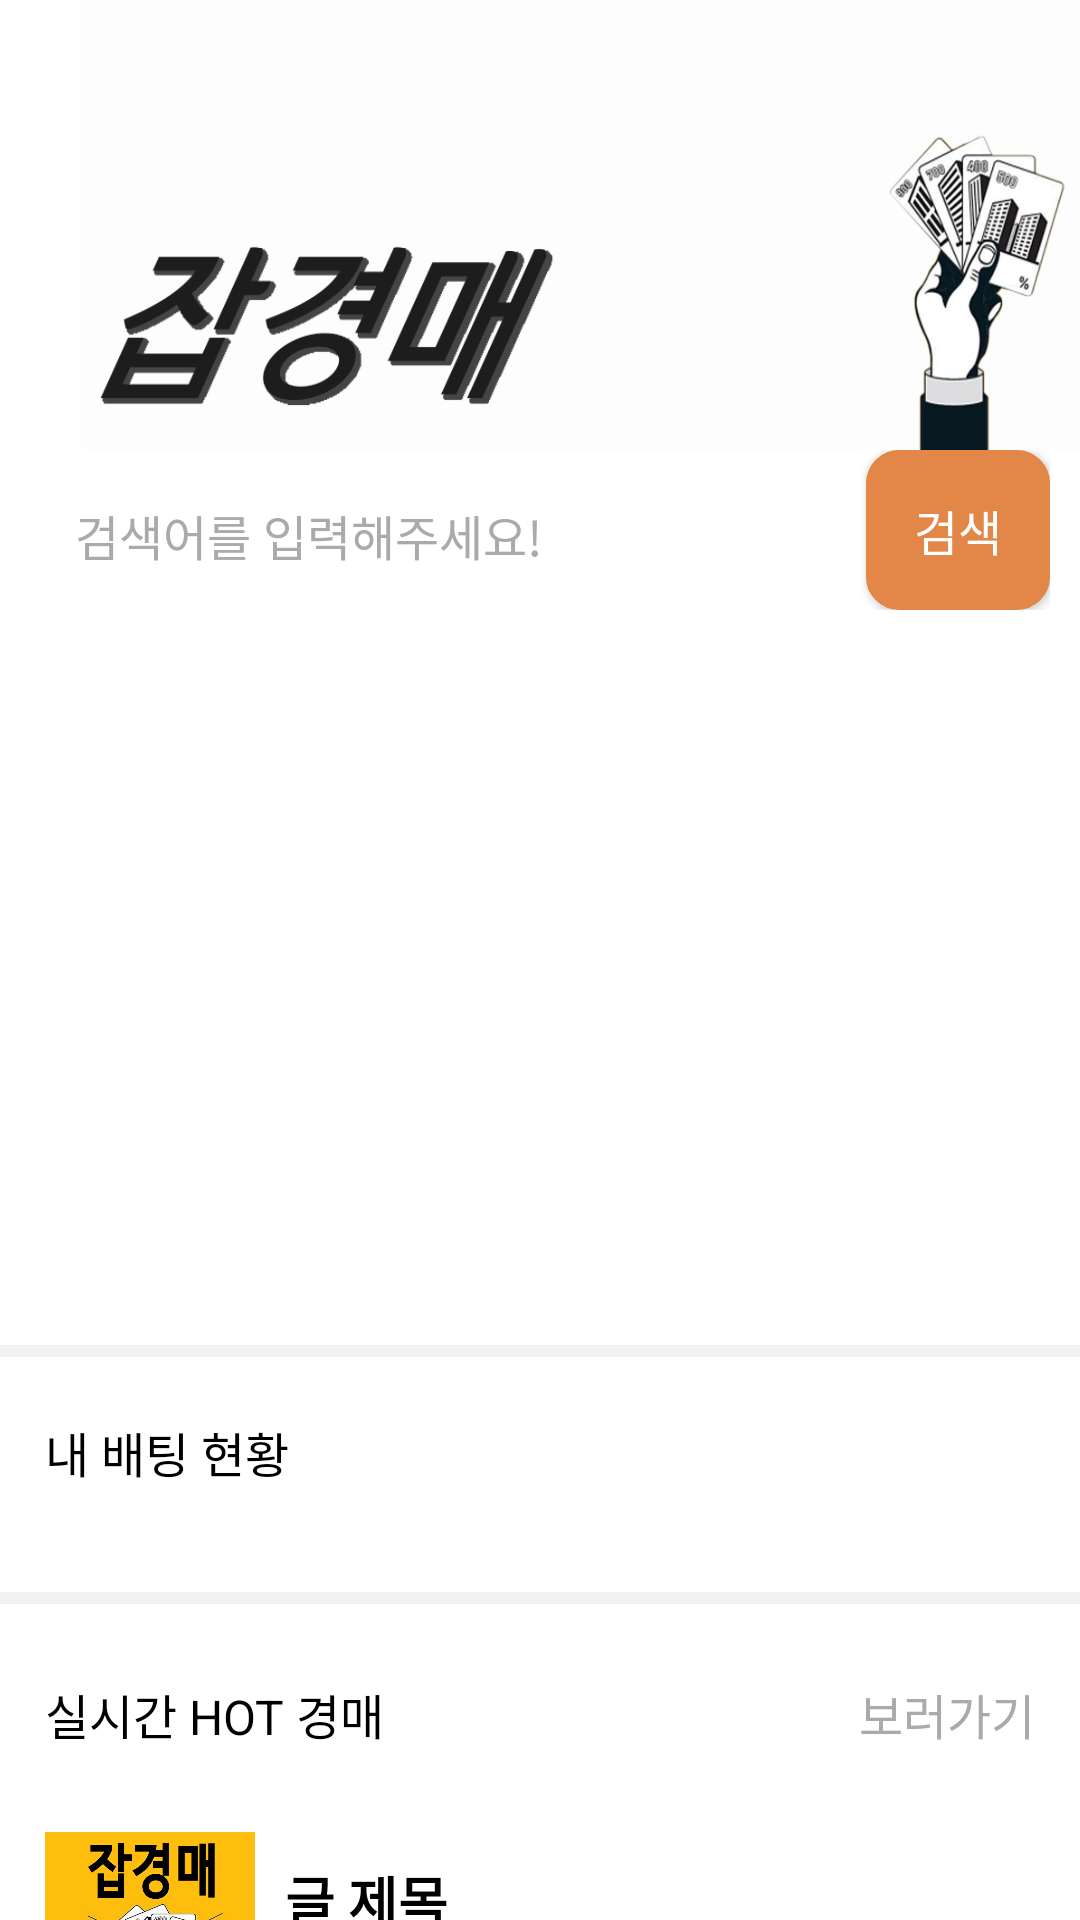

Write the Android layout XML for this screen, with the resource values it uses.
<!-- AndroidManifest.xml: activity theme Theme.Design.NoActionBar -->
<!-- res/layout/fragment_main.xml -->
<?xml version="1.0" encoding="utf-8"?>
<androidx.core.widget.NestedScrollView
    xmlns:android="http://schemas.android.com/apk/res/android"
    xmlns:app="http://schemas.android.com/apk/res-auto"
    xmlns:tools="http://schemas.android.com/tools"
    android:layout_width="match_parent"
    android:layout_height="wrap_content"
    android:background="@color/white"
    android:id="@+id/menu1_root"
    app:layout_behavior="@string/appbar_scrolling_view_behavior"
    tools:context=".Main.MainFragment">

    <LinearLayout
        android:descendantFocusability="blocksDescendants"
        android:layout_width="match_parent"
        android:layout_height="wrap_content"
        android:orientation="vertical" >

        <ImageView
            android:id="@+id/img"
            android:layout_width="wrap_content"
            android:layout_marginStart="18dp"
            android:layout_height="150dp"
            android:scaleType="fitXY"
            android:layout_gravity="center"
            android:src="@drawable/main_logo4" />

        <LinearLayout
            android:layout_marginHorizontal="10dp"
            android:layout_width="match_parent"
            android:layout_height="wrap_content"
            android:orientation="horizontal" >

            <EditText
                android:id="@+id/main_et_search"
                android:gravity="top"
                android:padding="15dp"
                android:textSize="16sp"
                android:layout_marginEnd="10dp"
                android:singleLine="true"
                android:textColor="@color/black"
                android:textColorHint="@android:color/darker_gray"
                android:background="@drawable/borderline"
                android:hint="검색어를 입력해주세요!"
                android:layout_weight="7"
                android:layout_width="match_parent"
                android:layout_height="wrap_content"/>

            <Button
                android:id="@+id/main_btn_search"
                android:background="@drawable/button1"
                android:textColor="@color/white"
                android:text="검색"
                android:textSize="16sp"
                android:layout_weight="3"
                android:layout_width="wrap_content"
                android:layout_height="wrap_content" />
        </LinearLayout>

        <ImageView
            android:id="@+id/menu1_gif"
            android:layout_width="match_parent"
            android:layout_height="200dp"
            android:layout_marginHorizontal="15dp"
            android:layout_marginTop="20dp"
            android:layout_marginBottom="10dp"
            android:layout_gravity="center" />



        <View
            android:layout_width="match_parent"
            android:layout_height="4dp"
            android:layout_marginTop="15dp"
            android:layout_marginBottom="15dp"

            android:background="#F1F2F4"/>

        <TextView
            android:layout_width="match_parent"
            android:layout_height="wrap_content"
            android:background="@android:color/white"
            android:layout_marginHorizontal="15dp"
            android:layout_marginTop="5dp"
            android:layout_marginBottom="15dp"
            android:text="내 배팅 현황"
            android:textSize="16sp"
            android:textColor="@color/black"/>


        <androidx.recyclerview.widget.RecyclerView
            android:id="@+id/main_recyclerview_mybet"
            android:layout_width="match_parent"
            android:layout_height="wrap_content"
            android:scrollbars="horizontal"
            android:layout_marginStart="15dp"
            android:layout_marginEnd="15dp">

        </androidx.recyclerview.widget.RecyclerView>

        <View
            android:layout_width="match_parent"
            android:layout_height="4dp"
            android:layout_marginVertical="20dp"
            android:background="#F1F2F4"/>

        <LinearLayout
            android:id="@+id/hot_linear"
            android:visibility="visible"
            android:layout_width="match_parent"
            android:layout_height="wrap_content"
            android:orientation="horizontal">
            <TextView
                android:id="@+id/hot"
                android:layout_width="wrap_content"
                android:layout_height="wrap_content"
                android:background="@android:color/white"
                android:layout_marginHorizontal="15dp"
                android:layout_marginTop="5dp"
                android:layout_marginBottom="10dp"

                android:text="실시간 HOT 경매"
                android:textSize="16sp"
                android:textColor="@color/black"/>

            <Button
                android:id="@+id/mf_btnToHot"
                android:stateListAnimator="@null"
                android:gravity="end"
                android:layout_width="match_parent"
                android:layout_height="26dp"
                android:background="@android:color/white"
                android:layout_marginHorizontal="15dp"
                android:layout_marginTop="5dp"
                android:layout_marginBottom="10dp"
                android:text="보러가기"
                android:textSize="16sp"
                android:textColor="@android:color/darker_gray"/>
        </LinearLayout>



        <LinearLayout
            android:id="@+id/hot_linear2"
            android:visibility="visible"
            android:orientation="vertical"
            android:layout_width="match_parent"
            android:layout_height="wrap_content"
            android:background="#FFFFFF">

            <LinearLayout
                android:layout_width="match_parent"
                android:layout_height="wrap_content"
                android:layout_marginEnd="10dp"
                android:orientation="horizontal">

                <ImageView
                    android:id="@+id/hotboard_img"
                    android:layout_width="70dp"
                    android:layout_height="70dp"
                    android:layout_marginVertical="15dp"
                    android:layout_marginStart="15dp"
                    android:scaleType="fitXY"
                    android:src="@drawable/icon_auction2" />

                <LinearLayout
                    android:layout_marginTop="10dp"
                    android:layout_marginBottom="10dp"
                    android:layout_marginStart="10dp"
                    android:layout_marginEnd="5dp"
                    android:layout_gravity="center|center_horizontal"
                    android:layout_width="match_parent"
                    android:layout_height="wrap_content"
                    android:orientation="vertical" >

                    <TextView
                        android:id="@+id/hotboard_title"
                        android:layout_width="wrap_content"
                        android:layout_height="wrap_content"
                        android:layout_marginEnd="8dp"
                        android:layout_marginBottom="5dp"
                        android:textSize="18sp"
                        android:textStyle="bold"
                        android:textColor="@color/black"
                        android:textAppearance="@style/TextAppearance.AppCompat.Body1"
                        android:text="글 제목" />

                    <RelativeLayout
                        android:layout_width="match_parent"
                        android:layout_height="wrap_content" >

                        <TextView
                            android:visibility="gone"
                            android:id="@+id/postlist_date_label"
                            android:layout_width="wrap_content"
                            android:layout_height="wrap_content"
                            android:layout_marginBottom="5dp"
                            android:textColor="@color/black"
                            android:text="경매 참여 인원"
                            android:textSize="10sp" />

                        <TextView
                            android:visibility="gone"
                            android:gravity="center"
                            android:id="@+id/hotboard_totalbetter"
                            android:layout_toEndOf="@+id/postlist_date_label"
                            android:layout_width="wrap_content"
                            android:layout_height="wrap_content"
                            android:layout_marginStart="10dp"
                            android:layout_marginBottom="5dp"
                            android:textColor="@color/black"
                            android:text="명"
                            android:textSize="10sp" />

                        <TextView
                            android:visibility="gone"
                            android:gravity="center"
                            android:layout_toEndOf="@+id/postlist_date_label"
                            android:layout_width="wrap_content"
                            android:layout_height="wrap_content"
                            android:layout_marginStart="25dp"
                            android:layout_marginBottom="5dp"
                            android:textColor="@color/black"
                            android:text=" 명"
                            android:textSize="10sp" />



                        <TextView
                            android:id="@+id/postlist_price_label"
                            android:layout_below="@+id/postlist_date_label"
                            android:layout_width="wrap_content"
                            android:layout_height="wrap_content"
                            android:layout_marginBottom="5dp"
                            android:textColor="@color/black"
                            android:text="현재 최고가"
                            android:textSize="10sp" />

                        <TextView
                            android:id="@+id/hotboard_price"
                            android:layout_marginStart="10dp"
                            android:layout_below="@+id/postlist_date_label"
                            android:layout_toEndOf="@+id/postlist_price_label"
                            android:layout_width="wrap_content"
                            android:layout_height="wrap_content"
                            android:layout_marginBottom="5dp"
                            android:textColor="@color/black"
                            android:text="15000"
                            android:textSize="10sp" />



                    </RelativeLayout>


                </LinearLayout>
            </LinearLayout>
        </LinearLayout>
    </LinearLayout>

</androidx.core.widget.NestedScrollView>
<!-- resources referenced by this layout -->
<resources>
  <color name="black">#FF000000</color>
  <color name="white">#FFFFFFFF</color>
  <!-- drawable button1 (drawable) -->
  <?xml version="1.0" encoding="utf-8"?>
  <selector xmlns:android="http://schemas.android.com/apk/res/android" >
  
      
      <item android:state_focused="false" android:state_pressed="false">
          <shape>
              <solid android:color="@color/theme" />
              <corners android:radius="10dp" />
              <stroke android:color="@color/theme" android:width="2dp" />
              <padding android:bottom="15dp" android:left="15dp"
                  android:right="15dp" android:top="15dp" />
          </shape>
      </item>
  
      
      <item android:state_focused="false" android:state_pressed="true">
          <shape>
              <solid android:color="#FFCC00" />
              <corners android:radius="10dp" />
          </shape>
      </item>
  
  </selector>
  <!-- drawable icon_auction2: png bitmap (drawable, 249596 bytes) -->
  <!-- drawable main_logo4: jpg bitmap (drawable, 106907 bytes) -->
  <color name="theme">#E38749</color>
</resources>
